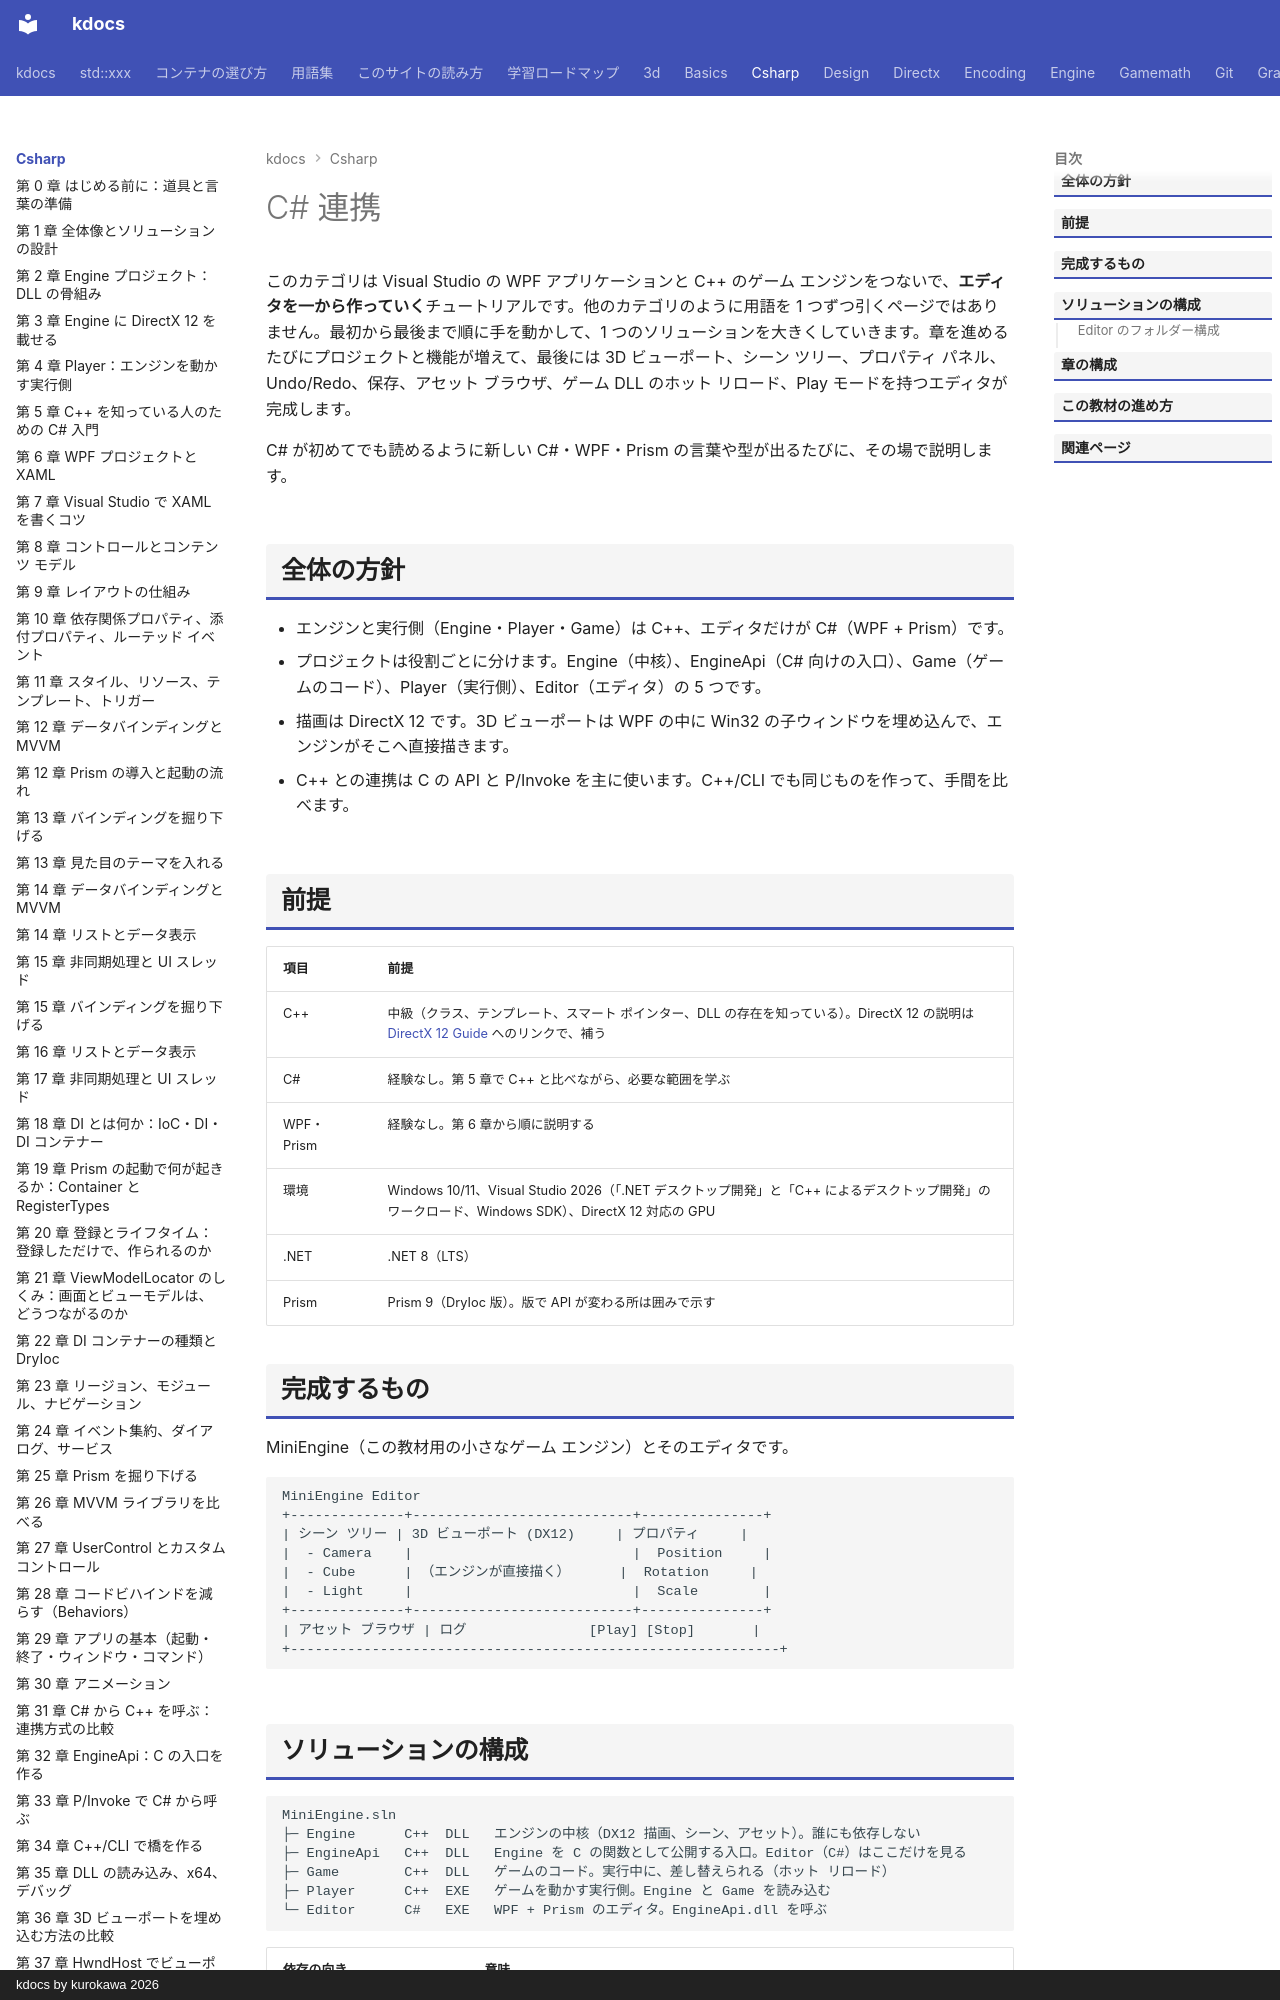

repository: qwzxdf/kdocs · page: csharp/index.html · generator: mkdocs · copyright: kdocs by kurokawa 2026

---
title: C# 連携
tags:
  - C#連携
---

# C# 連携

このカテゴリは Visual Studio の WPF アプリケーションと C++ のゲーム エンジンをつないで、**エディタを一から作っていく**チュートリアルです。他のカテゴリのように用語を 1 つずつ引くページではありません。最初から最後まで順に手を動かして、1 つのソリューションを大きくしていきます。章を進めるたびにプロジェクトと機能が増えて、最後には 3D ビューポート、シーン ツリー、プロパティ パネル、Undo/Redo、保存、アセット ブラウザ、ゲーム DLL のホット リロード、Play モードを持つエディタが完成します。

C# が初めてでも読めるように新しい C#・WPF・Prism の言葉や型が出るたびに、その場で説明します。

## 全体の方針

- エンジンと実行側（Engine・Player・Game）は C++、エディタだけが C#（WPF + Prism）です。
- プロジェクトは役割ごとに分けます。Engine（中核）、EngineApi（C# 向けの入口）、Game（ゲームのコード）、Player（実行側）、Editor（エディタ）の 5 つです。
- 描画は DirectX 12 です。3D ビューポートは WPF の中に Win32 の子ウィンドウを埋め込んで、エンジンがそこへ直接描きます。
- C++ との連携は C の API と P/Invoke を主に使います。C++/CLI でも同じものを作って、手間を比べます。

## 前提

| 項目 | 前提 |
| --- | --- |
| C++ | 中級（クラス、テンプレート、スマート ポインター、DLL の存在を知っている）。DirectX 12 の説明は[DirectX 12 Guide](../directx/dx12/index.md) へのリンクで、補う |
| C# | 経験なし。第 5 章で C++ と比べながら、必要な範囲を学ぶ |
| WPF・Prism | 経験なし。第 6 章から順に説明する |
| 環境 | Windows 10/11、Visual Studio 2026（「.NET デスクトップ開発」と「C++ によるデスクトップ開発」のワークロード、Windows SDK）、DirectX 12 対応の GPU |
| .NET | .NET 8（LTS） |
| Prism | Prism 9（DryIoc 版）。版で API が変わる所は囲みで示す |

## 完成するもの

MiniEngine（この教材用の小さなゲーム エンジン）とそのエディタです。

```text
MiniEngine Editor
+--------------+---------------------------+---------------+
| シーン ツリー | 3D ビューポート (DX12)     | プロパティ     |
|  - Camera    |                           |  Position     |
|  - Cube      | （エンジンが直接描く）      |  Rotation     |
|  - Light     |                           |  Scale        |
+--------------+---------------------------+---------------+
| アセット ブラウザ | ログ               [Play] [Stop]       |
+------------------------------------------------------------+
```

## ソリューションの構成

```text
MiniEngine.sln
├─ Engine      C++  DLL   エンジンの中核（DX12 描画、シーン、アセット）。誰にも依存しない
├─ EngineApi   C++  DLL   Engine を C の関数として公開する入口。Editor（C#）はここだけを見る
├─ Game        C++  DLL   ゲームのコード。実行中に、差し替えられる（ホット リロード）
├─ Player      C++  EXE   ゲームを動かす実行側。Engine と Game を読み込む
└─ Editor      C#   EXE   WPF + Prism のエディタ。EngineApi.dll を呼ぶ
```

| 依存の向き | 意味 |
| --- | --- |
| Player → Engine | Player は、Engine の機能を使う。Game DLL は実行時に読み込む |
| Game → Engine | ゲームのコードは、Engine の機能で書く |
| EngineApi → Engine | C の関数に包んで、公開する |
| Editor → EngineApi | エディタは、C の関数だけを呼ぶ。Engine の C++ には触れない |
| Engine → （なし） | Engine は、他のどれにも依存しない（逆向きの依存を作らない） |
